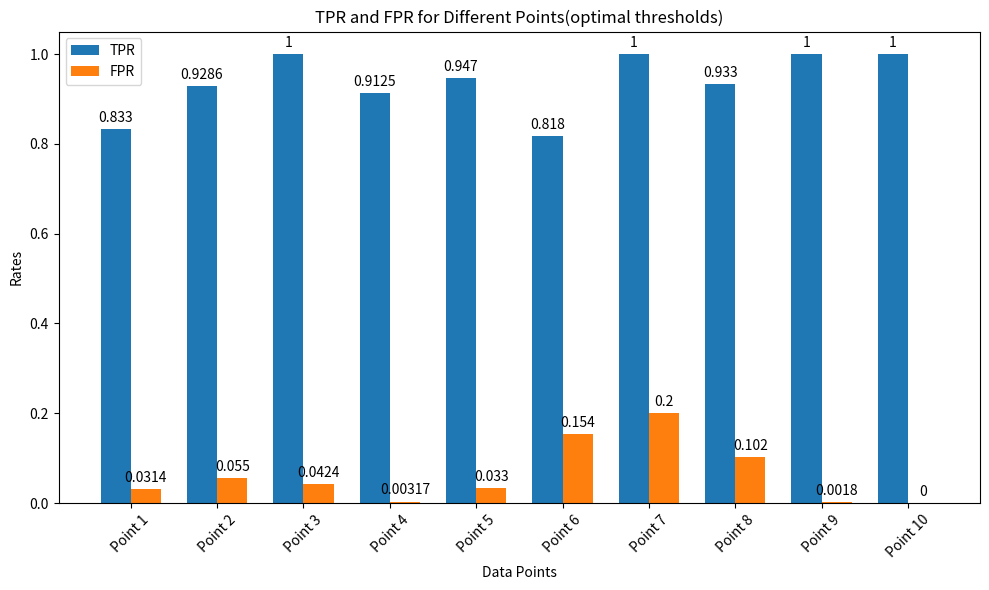

Recreate this plot in Python.
import matplotlib.pyplot as plt
import numpy as np

# 提供的数据点
tpr = [0.833, 0.9286, 1, 0.9125, 0.947, 0.818, 1, 0.933, 1, 1]
fpr = [0.0314, 0.055, 0.0424, 0.00317, 0.033, 0.154, 0.2, 0.102, 0.0018, 0]

# 创建一个标签列表
labels = [f"Point {i+1}" for i in range(len(tpr))]

x = np.arange(len(labels))  # 标签位置
width = 0.35  # 柱的宽度

fig, ax = plt.subplots(figsize=(10, 6))
rects1 = ax.bar(x - width/2, tpr, width, label='TPR')
rects2 = ax.bar(x + width/2, fpr, width, label='FPR')

# 添加文本标签、标题和自定义X轴刻度等
ax.set_xlabel('Data Points')
ax.set_ylabel('Rates')
ax.set_title('TPR and FPR for Different Points(optimal thresholds)')
ax.set_xticks(x)
ax.set_xticklabels(labels, rotation=45)
ax.legend()

ax.bar_label(rects1, padding=3)
ax.bar_label(rects2, padding=3)

fig.tight_layout()

plt.show()


'''
plt.figure(figsize=(6, 6))
plt.plot(fpr, tpr, marker='o', linestyle='-', color='b')
plt.plot([0, 1], [0, 1], 'r--')  
plt.xlabel('False Positive Rate')
plt.ylabel('True Positive Rate')
plt.title('ROC Curve')
plt.xlim([0, 1])
plt.ylim([0, 1])
plt.grid(True)
plt.show()
'''